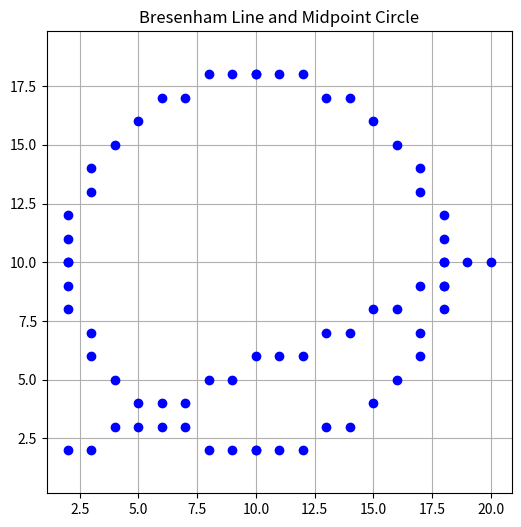

This figure's Python source: (Note: this script raises an exception after producing the figure.)
#Bresenham algorithm
import matplotlib.pyplot as plt
def plot_point(x, y):
    plt.plot(x, y, 'bo')
def bresenham_line(x1, y1, x2, y2):
    dx = abs(x2 - x1)
    dy = abs(y2 - y1)
    x, y = x1, y1
    sx = 1 if x2 > x1 else -1
    sy = 1 if y2 > y1 else -1
    if dx > dy:
        err = dx / 2.0
        while x != x2:
            plot_point(x, y)
            err -= dy
            if err < 0:
                y += sy
                err += dx
            x += sx
    else:
        err = dy / 2.0
        while y != y2:
            plot_point(x, y)
            err -= dx
            if err < 0:
                x += sx
                err += dy
            y += sy
    plot_point(x, y)
def midpoint_circle(xc, yc, r):
    x = 0
    y = r
    p = 1 - r
    while x <= y:
        for a, b in [(x, y), (y, x), (-x, y), (-y, x), (-x, -y), (-y, -x), (x, -y), (y, -x)]:
            plot_point(xc + a, yc + b)
        x += 1
        if p < 0:
            p += 2 * x + 1
        else:
            y -= 1
            p += 2 * (x - y) + 1
plt.figure(figsize=(6, 6))
plt.axis('equal')
plt.grid(True)
bresenham_line(2, 2, 20, 10)
midpoint_circle(10, 10, 8)
plt.title("Bresenham Line and Midpoint Circle")
plt.show()
#Midpoint Circle Algorithm
import matplotlib.pyplot as plt

x0=int(input("Enter x0:"))
y0=int(input("Enter y0:"))
r=int(input("Enter Radius:"))
p = 1 - r
x=0
y=r
x_points=[]
y_points=[]
x_points.extend([x+x0,x+x0,-x+x0,-x+x0,y+x0,y+x0,-y+x0,-y+x0])    
y_points.extend([y+y0,-y+y0,y+y0,-y+y0,x+y0,-x+y0,x+y0,-x+y0])
while(x<y):
    if(p<0):
        p=p+(2*(x+1))+1
        x=x+1
    else:
        p=p+(2*(x+1))+1-(2*(y-1))
        x=x+1
        y=y-1        
    x_points.extend([x+x0,x+x0,-x+x0,-x+x0,y+x0,y+x0,-y+x0,-y+x0])
    y_points.extend([y+y0,-y+y0,y+y0,-y+y0,x+y0,-x+y0,x+y0,-x+y0])
plt.plot(x_points,y_points,'s')
plt.plot(x0,y0,'ro')
plt.title("Midpoint Circle Algorithm")
plt.xlabel("X-axis")
plt.ylabel("Y-axis")
plt.grid(True)
plt.show()

#DDA algorithm
import matplotlib.pyplot as plt

x0 = int(input("Enter x0: "))
y0 = int(input("Enter y0: "))
x1 = int(input("Enter x1: "))
y1 = int(input("Enter y1: "))
dx = x1 - x0
dy = y1 - y0
steps = max(abs(dx), abs(dy))
x_inc = dx / steps
y_inc = dy / steps
x = x0
y = y0
x_points = []
y_points = []
for i in range(steps + 1):
    x_points.append(round(x))
    y_points.append(round(y))
    x += x_inc
    y += y_inc
plt.plot(x_points, y_points, marker='o')
plt.title("Line drawn using DDA Algorithm")
plt.xlabel("X-axis")
plt.ylabel("Y-axis")
plt.grid(True)
plt.show()


#Midpoint ellipse algorithm
import matplotlib.pyplot as plt
rx = int(input("Enter the radius along x: "))
ry = int(input("Enter the radius along y: "))
x = 0
y = ry
p1 = (ry**2) + (0.25 * (rx**2)) - ((rx**2) * ry)
while (2 * (ry**2) * x <= 2 * (rx**2) * y):
    plt.plot(x, y, marker='o', color='red')
    plt.plot(-x, y, marker='o', color='red')
    plt.plot(x, -y, marker='o', color='red')
    plt.plot(-x, -y, marker='o', color='red')
    if p1 < 0:
        x += 1
        p1 = p1 + (2 * (ry**2) * x) + (ry**2)
    else:
        x += 1
        y -= 1
        p1 = p1 + (2 * (ry**2) * x) - (2 * (rx**2) * y) + (ry**2)
p2 = (ry**2) * ((x + 0.5)**2) + ((rx**2) * ((y - 1)**2)) - ((rx**2) * (ry**2))
while y >= 0:
    plt.plot(x, y, marker='o', color='red')
    plt.plot(-x, y, marker='o', color='red')
    plt.plot(x, -y, marker='o', color='red')
    plt.plot(-x, -y, marker='o', color='red')
    if p2 > 0:
        y -= 1
        p2 = p2 - (2 * (rx**2) * y) + (rx**2)
    else:
        x += 1
        y -= 1
        p2 = p2 + (2 * (ry**2) * x) - (2 * (rx**2) * y) + (rx**2)

plt.title("Ellipse drawn using Midpoint Ellipse Algorithm")
plt.xlabel("X-axis")
plt.ylabel("Y-axis")
plt.grid(True)
plt.gca().set_aspect('equal', adjustable='box')
plt.show()

# x_points.extend([x+x0,x+x0,-x+x0,-x+x0,y+x0,y+x0,-y+x0,-y+x0])
    
# y_points.extend([y+y0,-y+y0,y+y0,-y+y0,x+y0,-x+y0,x+y0,-x+y0])
